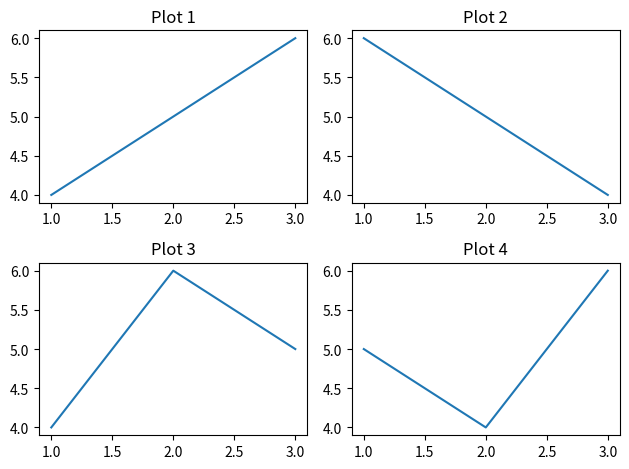

Source code (Python):
import matplotlib.pyplot as plt

# Create a 2x2 grid of subplots
fig, axs = plt.subplots(2, 2)

# First subplot in position [0, 0]
axs[0, 0].plot([1,2,3], [4,5,6])
axs[0, 0].set_title('Plot 1')

# Second subplot in position [0, 1]
axs[0, 1].plot([1, 2, 3], [6, 5, 4])
axs[0, 1].set_title('Plot 2')

# Third subplot in position [1, 0]
axs[1, 0].plot([1, 2, 3], [4, 6, 5])
axs[1, 0].set_title('Plot 3')

# Fourth subplot in position [1, 1]
axs[1, 1].plot([1, 2, 3], [5, 4, 6])
axs[1, 1].set_title('Plot 4')

# Adjust layout
plt.tight_layout()

# Show the plot
plt.show()
